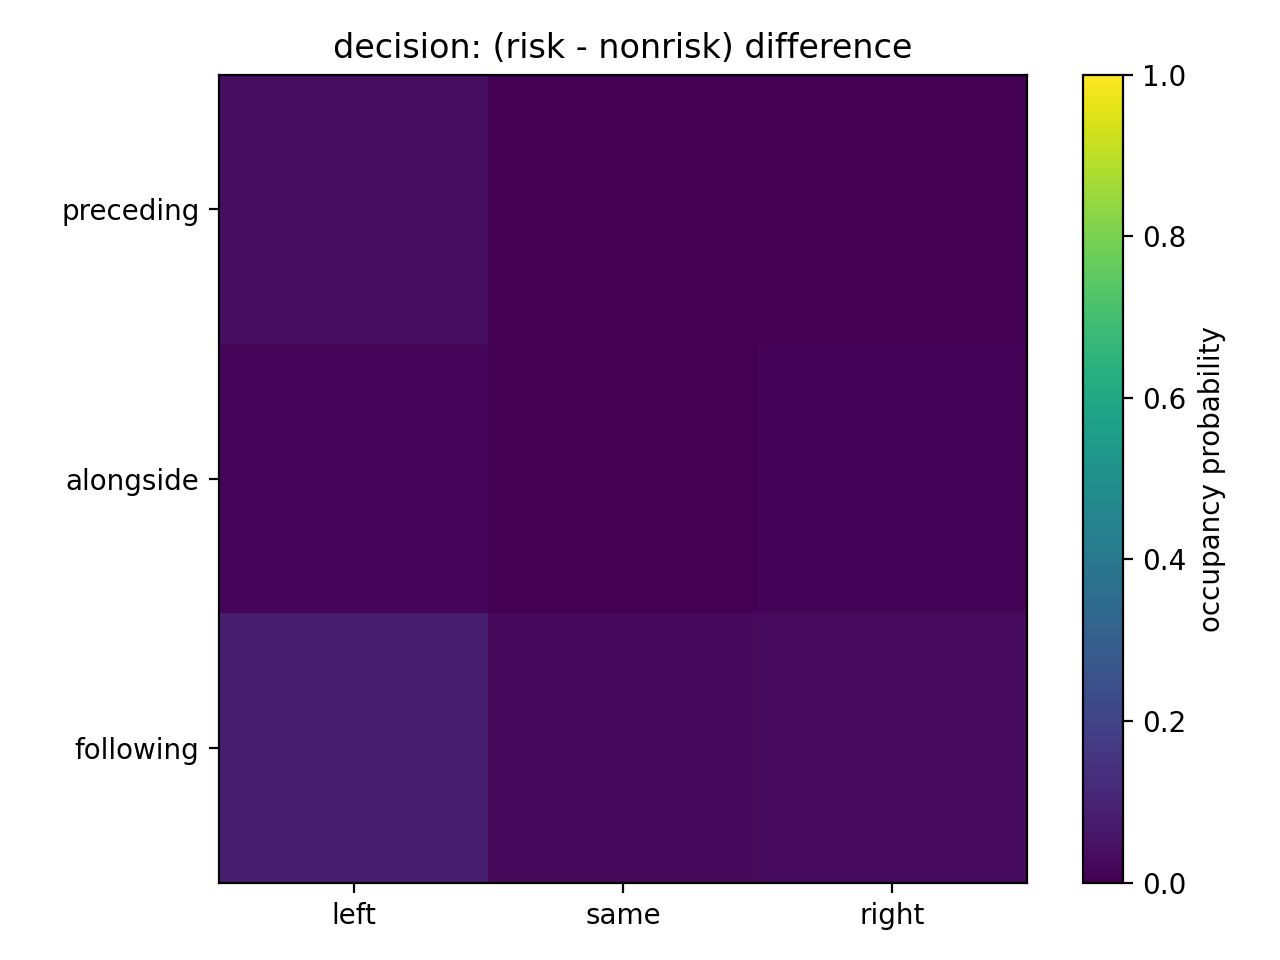

Values plotted in this chart, from the file beside it:
0.036139, -0.048164, -0.006188
0.01855, 0.000000, 0.007921
0.08433, 0.02649, 0.03065
